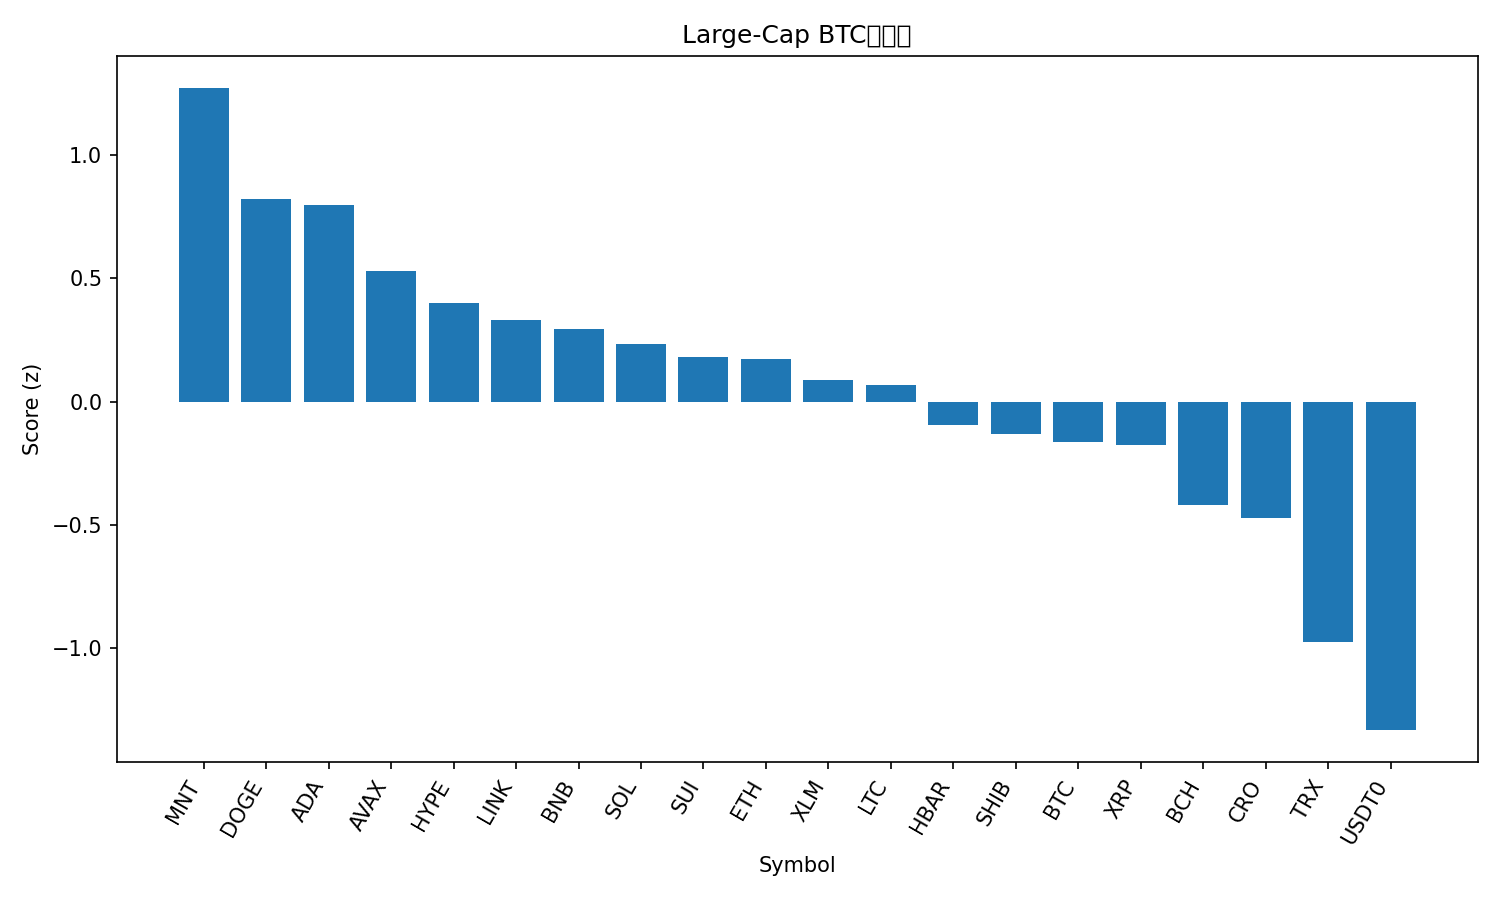

The file beside this chart, header and first rows:
rank, name, symbol, price_btc, price_usd, pct_1h_btc, pct_24h_btc, pct_7d_btc, market_cap_rank, market_cap_usd, volume_usd, score
1, Mantle, MNT, 2.066e-05, 2.56, -0.4841, 8.146, 27.83, 30, 8298438108, 590305279, 1.271
2, Dogecoin, DOGE, 2.1e-06, 0.2599, 1.213, 1.181, 0.494, 8, 39262652573, 3037946108, 0.8219
3, Cardano, ADA, 6.82e-06, 0.8449, 1.748, -0.688, -4.137, 11, 30878125795, 1310907191, 0.7972
4, Avalanche, AVAX, 0.0002341, 29.01, 1.46, -0.5239, -10.03, 21, 12246292995, 773338962, 0.528
5, Hyperliquid, HYPE, 0.0003777, 46.8, 0.7266, 1.319, -5.989, 19, 12695370692, 421050042, 0.3994
6, Chainlink, LINK, 0.0001815, 22.49, 0.9601, -0.166, -4.808, 15, 15248932970, 831107386, 0.3327
7, BNB, BNB, 0.01056, 1308, 0.1715, 0.1288, 21.72, 3, 182116488350, 7294169501, 0.2955
8, Solana, SOL, 0.001826, 226.3, 0.9182, -0.8713, -2.507, 6, 123399863400, 7119213186, 0.235
9, Sui, SUI, 2.855e-05, 3.54, 0.7987, -0.5262, -3.738, 18, 12825544645, 1039070668, 0.1805
10, Ethereum, ETH, 0.03663, 4539, 0.7783, -1.096, -0.5644, 2, 547847366716, 40455833974, 0.1727
11, Stellar, XLM, 3.15e-06, 0.3901, 0.9386, -1.565, -4.681, 20, 12432345469, 285056784, 0.08675
12, Litecoin, LTC, 0.0009568, 118.5, 0.3762, 0.05841, 0.9303, 26, 9038829087, 560000073, 0.0658
13, Hedera, HBAR, 1.79e-06, 0.2216, 0.5539, -0.9944, -5.433, 25, 9404215136, 241539222, -0.09453
14, Shiba Inu, SHIB, 1.00118e-10, 1.241e-05, 0.5835, -1.455, -4.266, 33, 7307981922, 171669624, -0.1315
15, Bitcoin, BTC, 1.0, 123863, 0.0, 0.0, 0.0, 1, 2468477810571, 66845965420, -0.1626
16, XRP, XRP, 2.353e-05, 2.92, 0.4631, -1.096, -6.002, 5, 174140200867, 5134342018, -0.1756
17, Bitcoin Cash, BCH, 0.004725, 585.4, -0.05009, -0.5244, -4.727, 23, 11670484397, 182999542, -0.4182
18, Cronos, CRO, 1.62e-06, 0.201, -0.1613, -0.3742, -4.781, 34, 7016274726, 48662744, -0.4705
19, TRON, TRX, 2.74e-06, 0.3392, -0.5167, -1.877, -5.386, 10, 32112269654, 698017682, -0.9729
20, USDT0, USDT0, 8.07e-06, 1.0, -1.012, -2.008, -5.254, 32, 7704091904, 538813537, -1.332
21, Figure Heloc, FIGR_HELOC, 8.01e-06, 0.9929, -0.9811, -2.705, -9.007, 17, 12831114659, 15323453, -1.49
